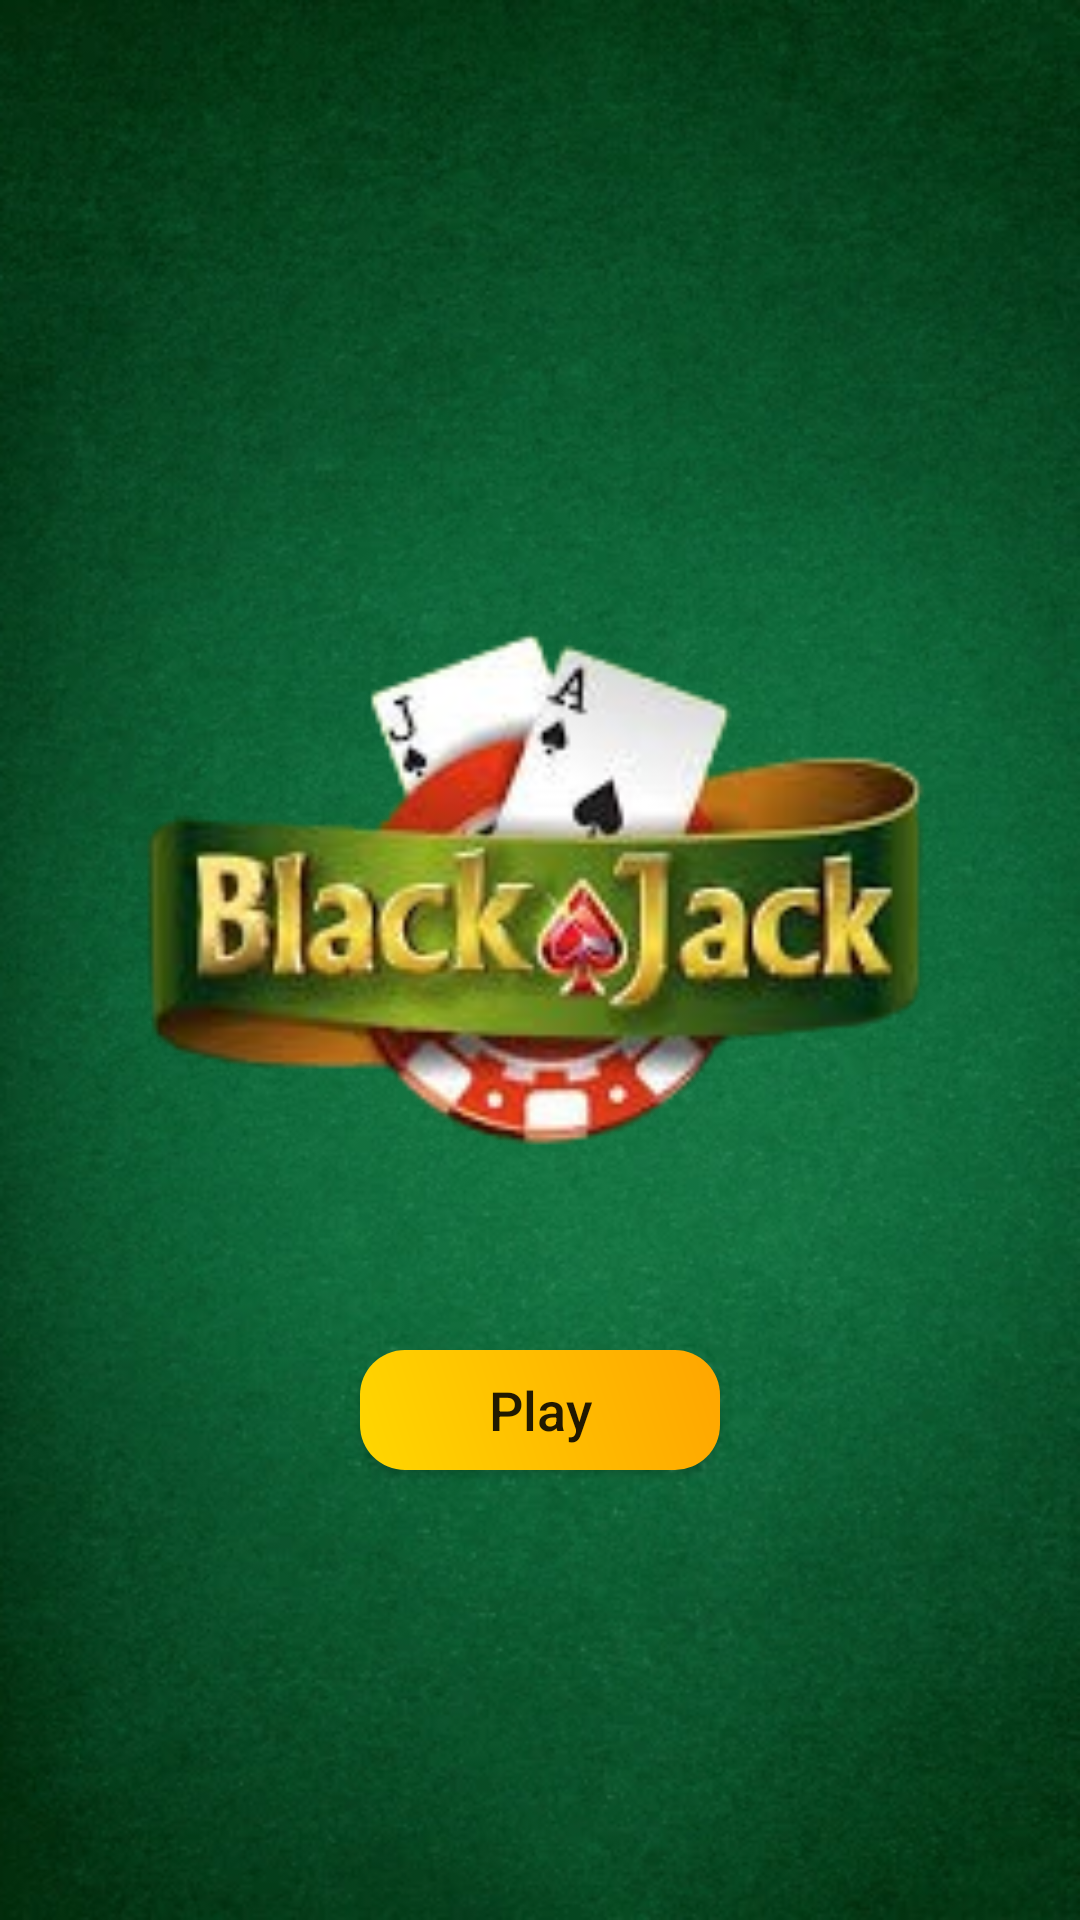

Write the Android layout XML for this screen, with the resource values it uses.
<!-- AndroidManifest.xml: application theme Theme.BlackJack -->
<!-- res/layout/activity_opening.xml -->
<?xml version="1.0" encoding="utf-8"?>
<RelativeLayout xmlns:android="http://schemas.android.com/apk/res/android"
    android:layout_width="match_parent"
    android:layout_height="match_parent"
    android:background="@drawable/mybg">

    <Button
        android:id="@+id/playButton"
        android:layout_width="120dp"
        android:layout_height="40dp"
        android:layout_marginTop="450dp"
        android:layout_centerHorizontal="true"
        android:text="Play"
        android:textAllCaps="false"
        android:background="@drawable/custom_button"
        android:textSize="18sp"/>

    <ImageView
        android:id="@+id/playerImg1"
        android:layout_width="270dp"
        android:layout_height="270dp"
        android:layout_marginTop="170dp"
        android:layout_centerHorizontal="true"
        android:src="@drawable/logo"
        />





</RelativeLayout>
<!-- resources referenced by this layout -->
<resources>
  <!-- drawable custom_button (drawable) -->
  <?xml version="1.0" encoding="utf-8"?>
  <shape xmlns:android="http://schemas.android.com/apk/res/android"
      android:shape="rectangle">
  
      <gradient
          android:startColor = "#FFD700"
          android:endColor="#FFA500"
          android:type="linear"
          android:angle="45">
  
      </gradient>
      <corners android:radius="15dp" />
  </shape>
  <!-- drawable logo: png bitmap (drawable, 37154 bytes) -->
  <!-- drawable mybg: png bitmap (drawable, 268473 bytes) -->
  <style name="Theme.BlackJack" parent="Base.Theme.BlackJack" />
  <style name="Base.Theme.BlackJack" parent="Theme.AppCompat.Light.NoActionBar">
          
          
      </style>
</resources>
